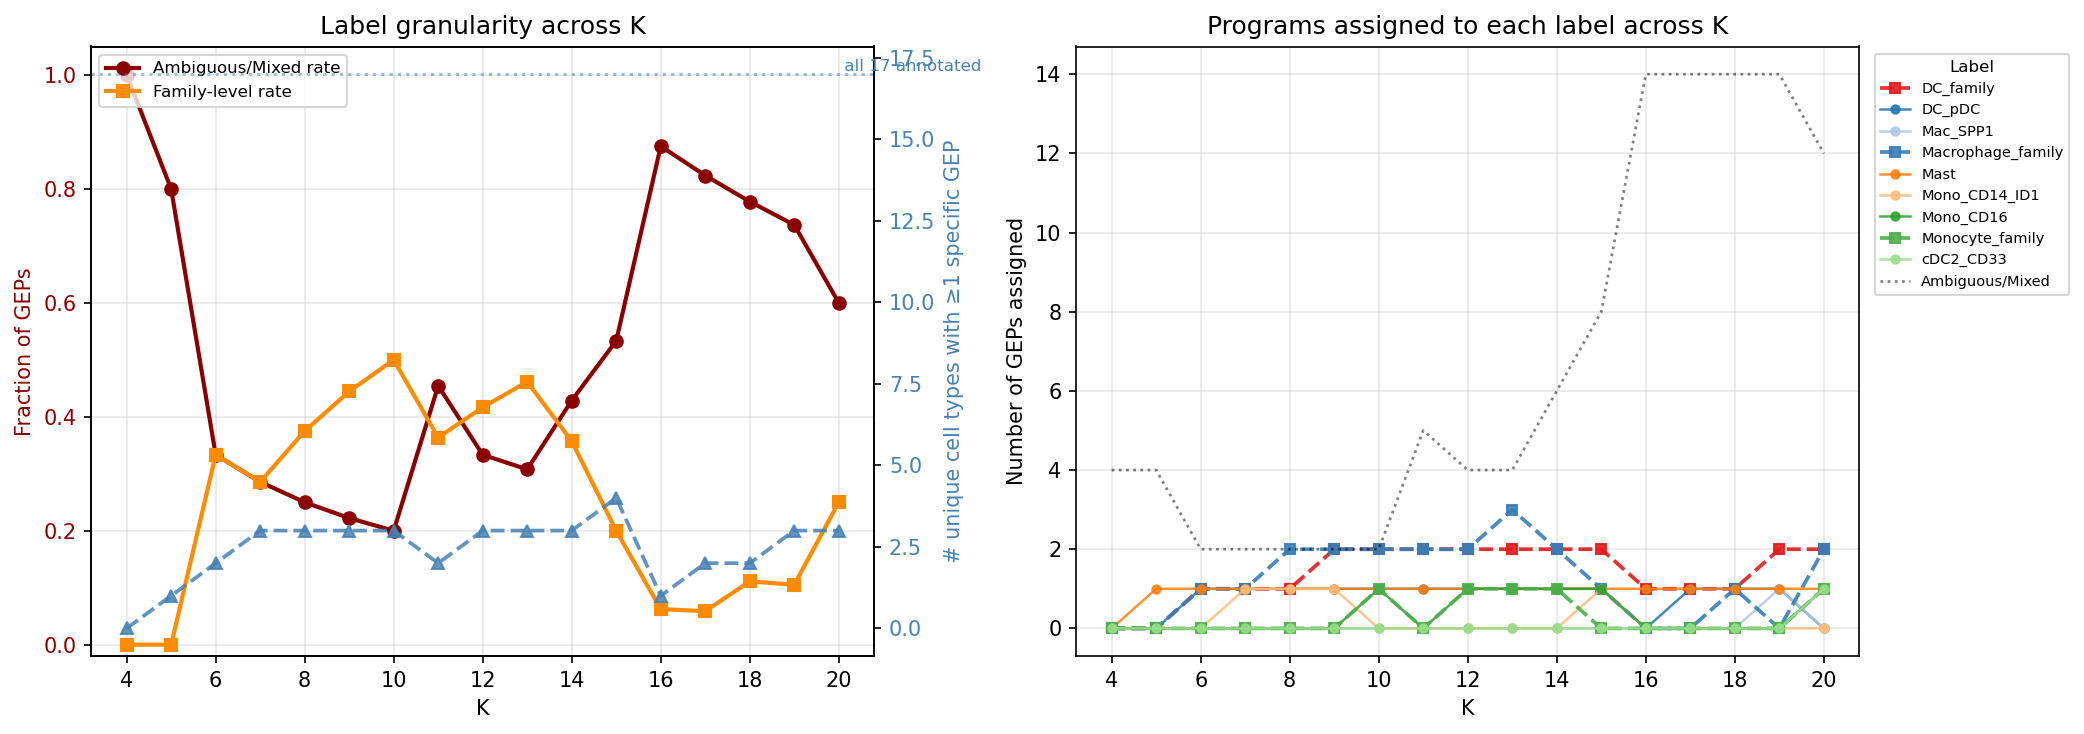

Source data for this figure (header and first rows):
K, n_total_GEPs, n_ambiguous, n_family_level, n_celltype_specific, ambiguity_rate, family_level_rate, celltype_specific_rate, n_unique_celltypes_covered
4, 4, 4, 0, 0, 1.0, 0.0, 0.0, 0
5, 5, 4, 0, 1, 0.8, 0.0, 0.2, 1
6, 6, 2, 2, 2, 0.3333, 0.3333, 0.3333, 2
7, 7, 2, 2, 3, 0.2857, 0.2857, 0.4286, 3
8, 8, 2, 3, 3, 0.25, 0.375, 0.375, 3
9, 9, 2, 4, 3, 0.2222, 0.4444, 0.3333, 3
10, 10, 2, 5, 3, 0.2, 0.5, 0.3, 3
11, 11, 5, 4, 2, 0.4545, 0.3636, 0.1818, 2
12, 12, 4, 5, 3, 0.3333, 0.4167, 0.25, 3
13, 13, 4, 6, 3, 0.3077, 0.4615, 0.2308, 3
14, 14, 6, 5, 3, 0.4286, 0.3571, 0.2143, 3
15, 15, 8, 3, 4, 0.5333, 0.2, 0.2667, 4
16, 16, 14, 1, 1, 0.875, 0.0625, 0.0625, 1
17, 17, 14, 1, 2, 0.8235, 0.05882, 0.1176, 2
18, 18, 14, 2, 2, 0.7778, 0.1111, 0.1111, 2
19, 19, 14, 2, 3, 0.7368, 0.1053, 0.1579, 3
20, 20, 12, 5, 3, 0.6, 0.25, 0.15, 3
